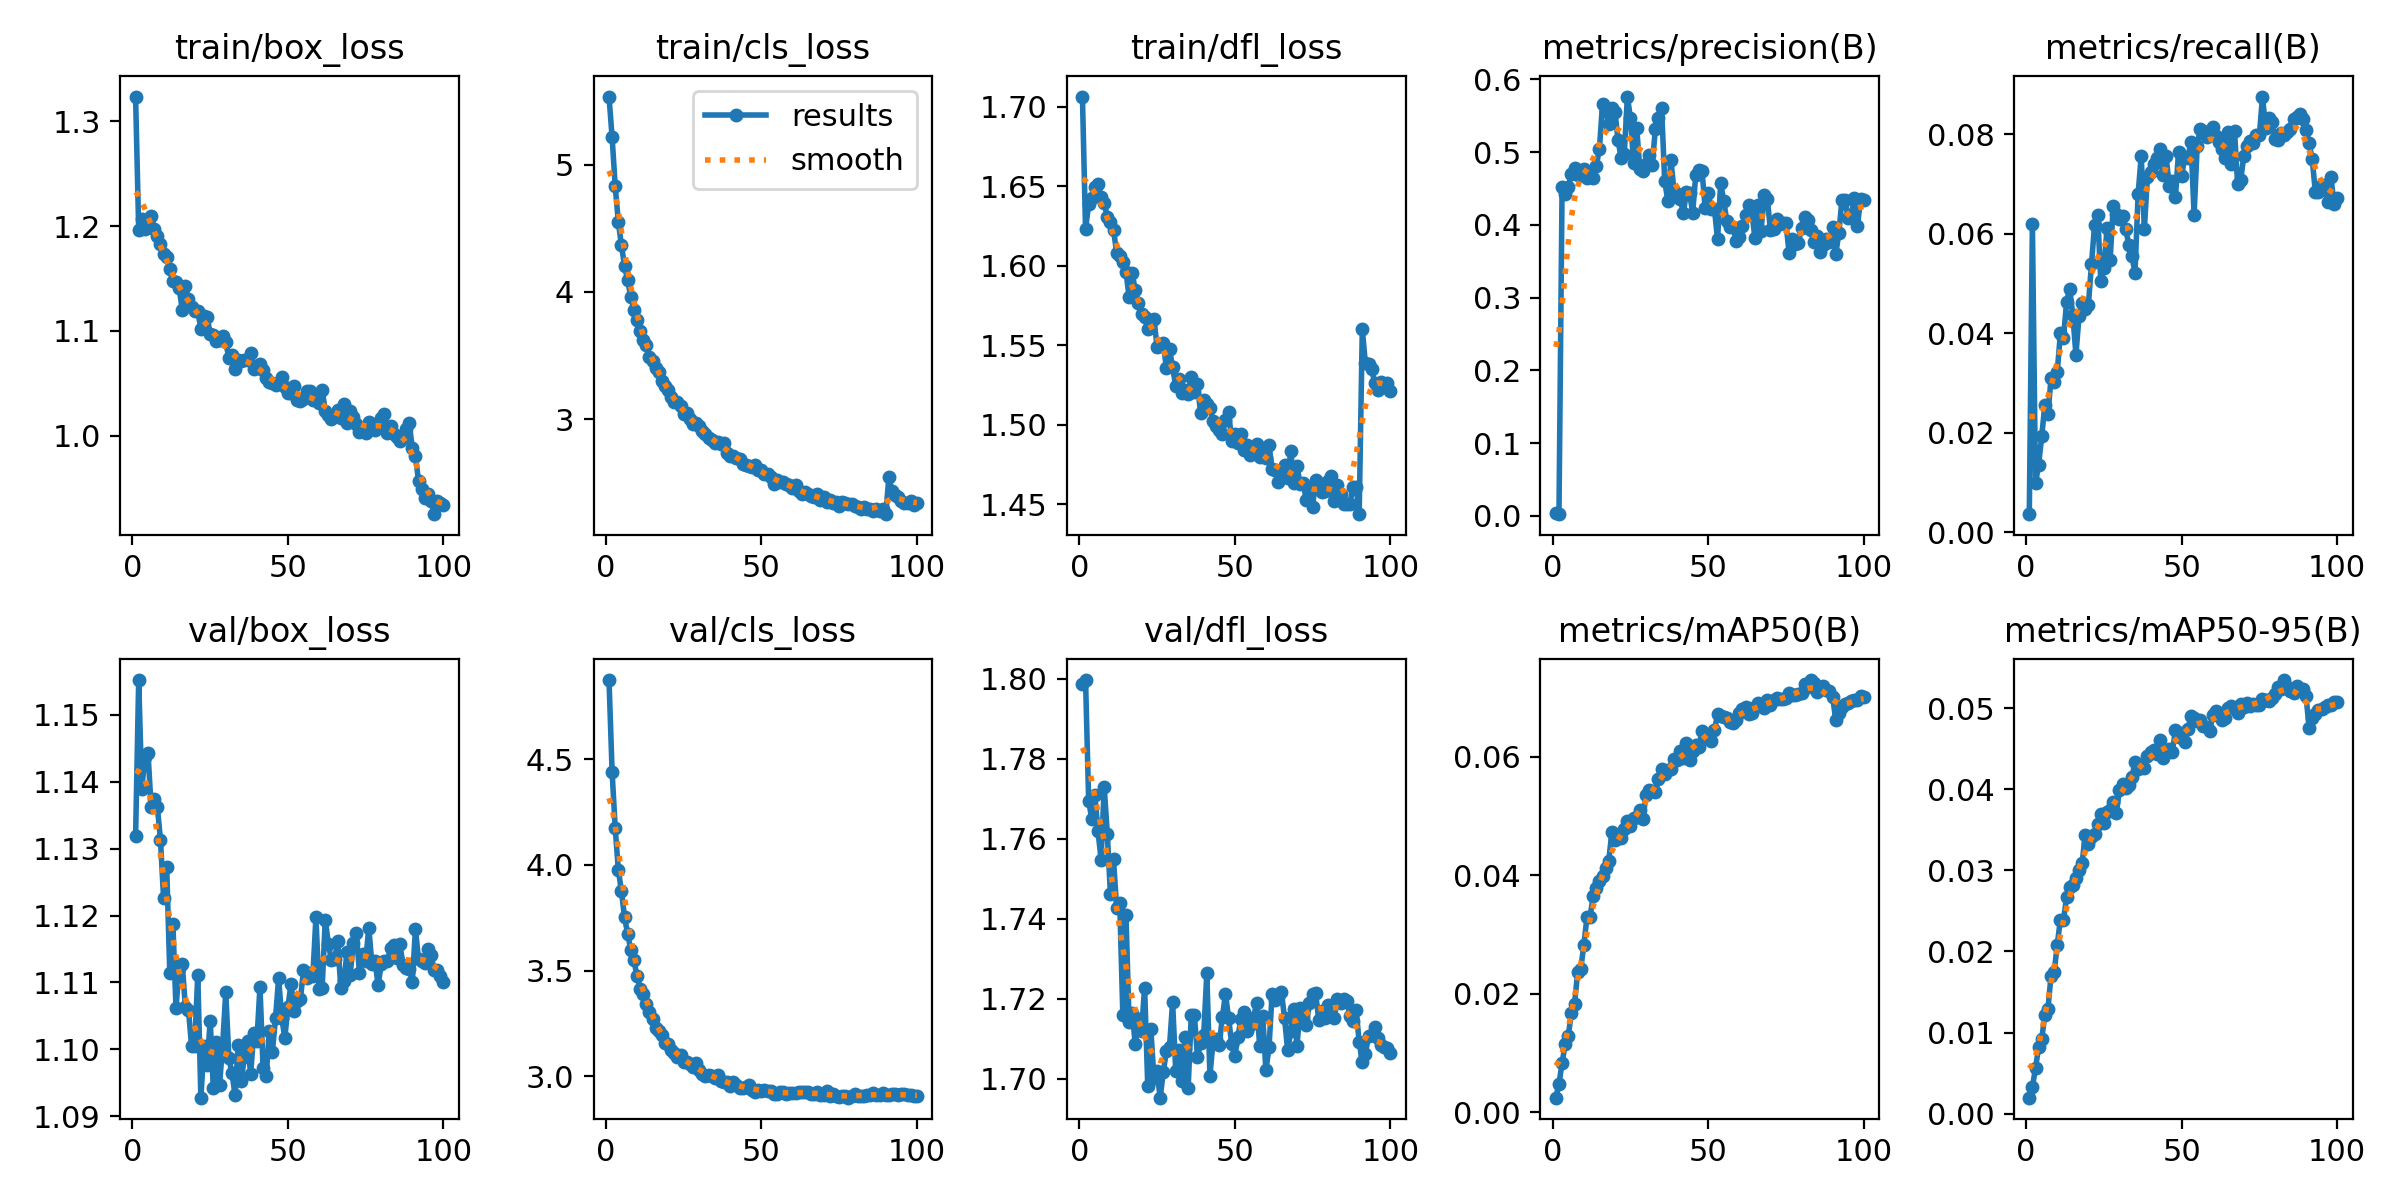

The data file committed next to this chart (first rows):
epoch, time, train/box_loss, train/cls_loss, train/dfl_loss, metrics/precision(B), metrics/recall(B), metrics/mAP50(B), metrics/mAP50-95(B), val/box_loss, val/cls_loss, val/dfl_loss, lr/pg0, lr/pg1, lr/pg2
1, 95.31, 1.324, 5.535, 1.706, 0.00408, 0.00365, 0.00244, 0.00196, 1.132, 4.874, 1.799, 1.0956e-05, 1.0956e-05, 1.0956e-05
2, 190.1, 1.197, 5.213, 1.623, 0.0022, 0.06196, 0.0048, 0.00328, 1.155, 4.438, 1.8, 2.17386e-05, 2.17386e-05, 2.17386e-05
3, 284.8, 1.207, 4.828, 1.639, 0.4514, 0.00982, 0.00825, 0.00561, 1.139, 4.172, 1.77, 3.23035e-05, 3.23035e-05, 3.23035e-05
4, 357.2, 1.198, 4.547, 1.643, 0.4424, 0.01361, 0.01157, 0.00817, 1.144, 3.976, 1.765, 3.20199e-05, 3.20199e-05, 3.20199e-05
5, 432.2, 1.205, 4.364, 1.649, 0.4516, 0.01929, 0.01293, 0.00919, 1.144, 3.874, 1.771, 3.16932e-05, 3.16932e-05, 3.16932e-05
6, 507.1, 1.209, 4.202, 1.651, 0.4701, 0.02566, 0.01675, 0.01215, 1.136, 3.752, 1.762, 3.13665e-05, 3.13665e-05, 3.13665e-05
7, 579.8, 1.197, 4.092, 1.643, 0.4774, 0.02376, 0.01822, 0.01293, 1.137, 3.674, 1.755, 3.10398e-05, 3.10398e-05, 3.10398e-05
8, 651.8, 1.191, 3.957, 1.639, 0.4688, 0.03096, 0.02362, 0.01703, 1.136, 3.598, 1.773, 3.07131e-05, 3.07131e-05, 3.07131e-05
9, 724.9, 1.183, 3.859, 1.631, 0.4683, 0.03028, 0.02415, 0.01743, 1.131, 3.549, 1.761, 3.03864e-05, 3.03864e-05, 3.03864e-05
10, 799.1, 1.173, 3.781, 1.628, 0.4767, 0.03227, 0.02826, 0.02084, 1.123, 3.474, 1.746, 3.00597e-05, 3.00597e-05, 3.00597e-05
11, 871.7, 1.17, 3.691, 1.623, 0.4649, 0.03997, 0.03288, 0.02394, 1.127, 3.414, 1.755, 2.9733e-05, 2.9733e-05, 2.9733e-05
12, 946.3, 1.159, 3.62, 1.608, 0.4673, 0.03912, 0.03297, 0.02387, 1.111, 3.391, 1.743, 2.94063e-05, 2.94063e-05, 2.94063e-05
13, 1021, 1.148, 3.58, 1.606, 0.4648, 0.04632, 0.03649, 0.0267, 1.119, 3.343, 1.744, 2.90796e-05, 2.90796e-05, 2.90796e-05
14, 1096, 1.147, 3.489, 1.602, 0.4807, 0.04893, 0.03783, 0.02794, 1.106, 3.303, 1.716, 2.87529e-05, 2.87529e-05, 2.87529e-05
15, 1171, 1.141, 3.453, 1.596, 0.5043, 0.04361, 0.03899, 0.02825, 1.112, 3.272, 1.741, 2.84262e-05, 2.84262e-05, 2.84262e-05
16, 1245, 1.12, 3.401, 1.58, 0.5658, 0.03572, 0.03987, 0.02912, 1.113, 3.231, 1.714, 2.80995e-05, 2.80995e-05, 2.80995e-05
17, 1321, 1.143, 3.373, 1.595, 0.5567, 0.04351, 0.04121, 0.03006, 1.106, 3.216, 1.716, 2.77728e-05, 2.77728e-05, 2.77728e-05
18, 1396, 1.13, 3.299, 1.585, 0.5384, 0.04614, 0.04244, 0.03093, 1.106, 3.195, 1.709, 2.74461e-05, 2.74461e-05, 2.74461e-05
19, 1470, 1.123, 3.256, 1.577, 0.5611, 0.04479, 0.04726, 0.03442, 1.101, 3.155, 1.715, 2.71194e-05, 2.71194e-05, 2.71194e-05
20, 1546, 1.119, 3.228, 1.57, 0.5555, 0.04567, 0.0459, 0.0332, 1.101, 3.155, 1.712, 2.67927e-05, 2.67927e-05, 2.67927e-05
21, 1619, 1.119, 3.171, 1.568, 0.5162, 0.05391, 0.04642, 0.03412, 1.111, 3.126, 1.723, 2.6466e-05, 2.6466e-05, 2.6466e-05
22, 1695, 1.102, 3.13, 1.56, 0.4918, 0.0618, 0.04627, 0.03447, 1.093, 3.109, 1.698, 2.61393e-05, 2.61393e-05, 2.61393e-05
23, 1770, 1.114, 3.137, 1.565, 0.4977, 0.06385, 0.04778, 0.03578, 1.1, 3.089, 1.712, 2.58126e-05, 2.58126e-05, 2.58126e-05
24, 1845, 1.114, 3.103, 1.567, 0.5763, 0.05046, 0.04918, 0.037, 1.098, 3.099, 1.7, 2.54859e-05, 2.54859e-05, 2.54859e-05
25, 1923, 1.097, 3.037, 1.549, 0.5463, 0.05317, 0.04831, 0.03587, 1.104, 3.07, 1.702, 2.51592e-05, 2.51592e-05, 2.51592e-05
26, 1998, 1.096, 3.049, 1.549, 0.4856, 0.06109, 0.04968, 0.03726, 1.094, 3.067, 1.695, 2.48325e-05, 2.48325e-05, 2.48325e-05
27, 2074, 1.09, 3, 1.551, 0.5337, 0.05483, 0.04986, 0.0374, 1.101, 3.058, 1.702, 2.45058e-05, 2.45058e-05, 2.45058e-05
28, 2150, 1.092, 2.962, 1.536, 0.4764, 0.06549, 0.05105, 0.03849, 1.095, 3.044, 1.707, 2.41791e-05, 2.41791e-05, 2.41791e-05
29, 2225, 1.095, 2.971, 1.547, 0.4739, 0.06393, 0.04956, 0.03706, 1.101, 3.063, 1.708, 2.38524e-05, 2.38524e-05, 2.38524e-05
30, 2301, 1.089, 2.947, 1.536, 0.4834, 0.0629, 0.0536, 0.03997, 1.109, 3.028, 1.719, 2.35257e-05, 2.35257e-05, 2.35257e-05
31, 2376, 1.074, 2.903, 1.524, 0.4955, 0.06362, 0.05437, 0.0406, 1.099, 3.012, 1.702, 2.3199e-05, 2.3199e-05, 2.3199e-05
32, 2451, 1.077, 2.886, 1.529, 0.4827, 0.06105, 0.05418, 0.04013, 1.096, 3, 1.707, 2.28723e-05, 2.28723e-05, 2.28723e-05
33, 2526, 1.064, 2.851, 1.52, 0.5316, 0.05774, 0.0541, 0.04048, 1.093, 3.007, 1.7, 2.25456e-05, 2.25456e-05, 2.25456e-05
34, 2602, 1.072, 2.833, 1.522, 0.5472, 0.05547, 0.05631, 0.04149, 1.101, 3.001, 1.71, 2.22189e-05, 2.22189e-05, 2.22189e-05
35, 2677, 1.071, 2.815, 1.519, 0.5611, 0.05215, 0.05796, 0.04336, 1.095, 2.994, 1.698, 2.18922e-05, 2.18922e-05, 2.18922e-05
36, 2753, 1.072, 2.819, 1.53, 0.4603, 0.06799, 0.05714, 0.04248, 1.099, 3.006, 1.716, 2.15655e-05, 2.15655e-05, 2.15655e-05
37, 2829, 1.072, 2.805, 1.521, 0.4334, 0.07562, 0.05787, 0.04287, 1.101, 2.976, 1.716, 2.12388e-05, 2.12388e-05, 2.12388e-05
38, 2905, 1.079, 2.811, 1.525, 0.4885, 0.06096, 0.0579, 0.04262, 1.096, 2.974, 1.705, 2.09121e-05, 2.09121e-05, 2.09121e-05
39, 2980, 1.064, 2.736, 1.507, 0.4468, 0.07143, 0.05961, 0.04405, 1.102, 2.971, 1.709, 2.05854e-05, 2.05854e-05, 2.05854e-05
40, 3056, 1.065, 2.708, 1.516, 0.4421, 0.07244, 0.05955, 0.04462, 1.101, 2.954, 1.711, 2.02587e-05, 2.02587e-05, 2.02587e-05
41, 3130, 1.069, 2.712, 1.513, 0.435, 0.074, 0.06102, 0.04488, 1.109, 2.973, 1.726, 1.9932e-05, 1.9932e-05, 1.9932e-05
42, 3206, 1.062, 2.696, 1.511, 0.4166, 0.07527, 0.05985, 0.04439, 1.097, 2.957, 1.701, 1.96053e-05, 1.96053e-05, 1.96053e-05
43, 3281, 1.056, 2.686, 1.502, 0.4444, 0.07706, 0.06228, 0.04609, 1.096, 2.944, 1.709, 1.92786e-05, 1.92786e-05, 1.92786e-05
44, 3356, 1.051, 2.649, 1.499, 0.443, 0.07188, 0.05954, 0.04389, 1.103, 2.945, 1.71, 1.89519e-05, 1.89519e-05, 1.89519e-05
45, 3432, 1.05, 2.635, 1.497, 0.4168, 0.07556, 0.06104, 0.04465, 1.1, 2.952, 1.708, 1.86252e-05, 1.86252e-05, 1.86252e-05
46, 3507, 1.048, 2.633, 1.494, 0.4688, 0.06966, 0.0621, 0.04499, 1.105, 2.961, 1.715, 1.82985e-05, 1.82985e-05, 1.82985e-05
47, 3583, 1.051, 2.622, 1.503, 0.4757, 0.0707, 0.06171, 0.0446, 1.111, 2.935, 1.721, 1.79718e-05, 1.79718e-05, 1.79718e-05
48, 3658, 1.056, 2.639, 1.508, 0.474, 0.06738, 0.06444, 0.04735, 1.105, 2.927, 1.715, 1.76451e-05, 1.76451e-05, 1.76451e-05
49, 3734, 1.047, 2.598, 1.49, 0.4237, 0.07645, 0.06358, 0.04647, 1.102, 2.934, 1.709, 1.73184e-05, 1.73184e-05, 1.73184e-05
50, 3808, 1.041, 2.602, 1.494, 0.4441, 0.07169, 0.06379, 0.04689, 1.106, 2.932, 1.706, 1.69917e-05, 1.69917e-05, 1.69917e-05
51, 3883, 1.04, 2.568, 1.489, 0.4214, 0.07534, 0.06271, 0.0458, 1.11, 2.934, 1.71, 1.6665e-05, 1.6665e-05, 1.6665e-05
52, 3958, 1.047, 2.567, 1.494, 0.4215, 0.07518, 0.06454, 0.04738, 1.106, 2.931, 1.715, 1.63383e-05, 1.63383e-05, 1.63383e-05
53, 4034, 1.034, 2.541, 1.484, 0.3799, 0.07851, 0.06717, 0.04899, 1.107, 2.932, 1.717, 1.60116e-05, 1.60116e-05, 1.60116e-05
54, 4109, 1.033, 2.492, 1.488, 0.4572, 0.06385, 0.06689, 0.04884, 1.107, 2.917, 1.712, 1.56849e-05, 1.56849e-05, 1.56849e-05
55, 4185, 1.035, 2.519, 1.481, 0.4327, 0.0777, 0.06668, 0.04846, 1.112, 2.916, 1.713, 1.53582e-05, 1.53582e-05, 1.53582e-05
56, 4261, 1.042, 2.508, 1.484, 0.4046, 0.08115, 0.06663, 0.04854, 1.111, 2.927, 1.715, 1.50315e-05, 1.50315e-05, 1.50315e-05
57, 4339, 1.043, 2.504, 1.488, 0.3967, 0.0807, 0.06592, 0.04783, 1.111, 2.923, 1.719, 1.47048e-05, 1.47048e-05, 1.47048e-05
58, 4419, 1.034, 2.49, 1.48, 0.397, 0.07949, 0.06575, 0.04767, 1.111, 2.918, 1.708, 1.43781e-05, 1.43781e-05, 1.43781e-05
59, 4500, 1.035, 2.478, 1.483, 0.3775, 0.07989, 0.06617, 0.04724, 1.12, 2.923, 1.716, 1.40514e-05, 1.40514e-05, 1.40514e-05
60, 4580, 1.031, 2.456, 1.479, 0.3833, 0.08149, 0.06734, 0.04916, 1.109, 2.92, 1.702, 1.37247e-05, 1.37247e-05, 1.37247e-05
... 40 more rows
